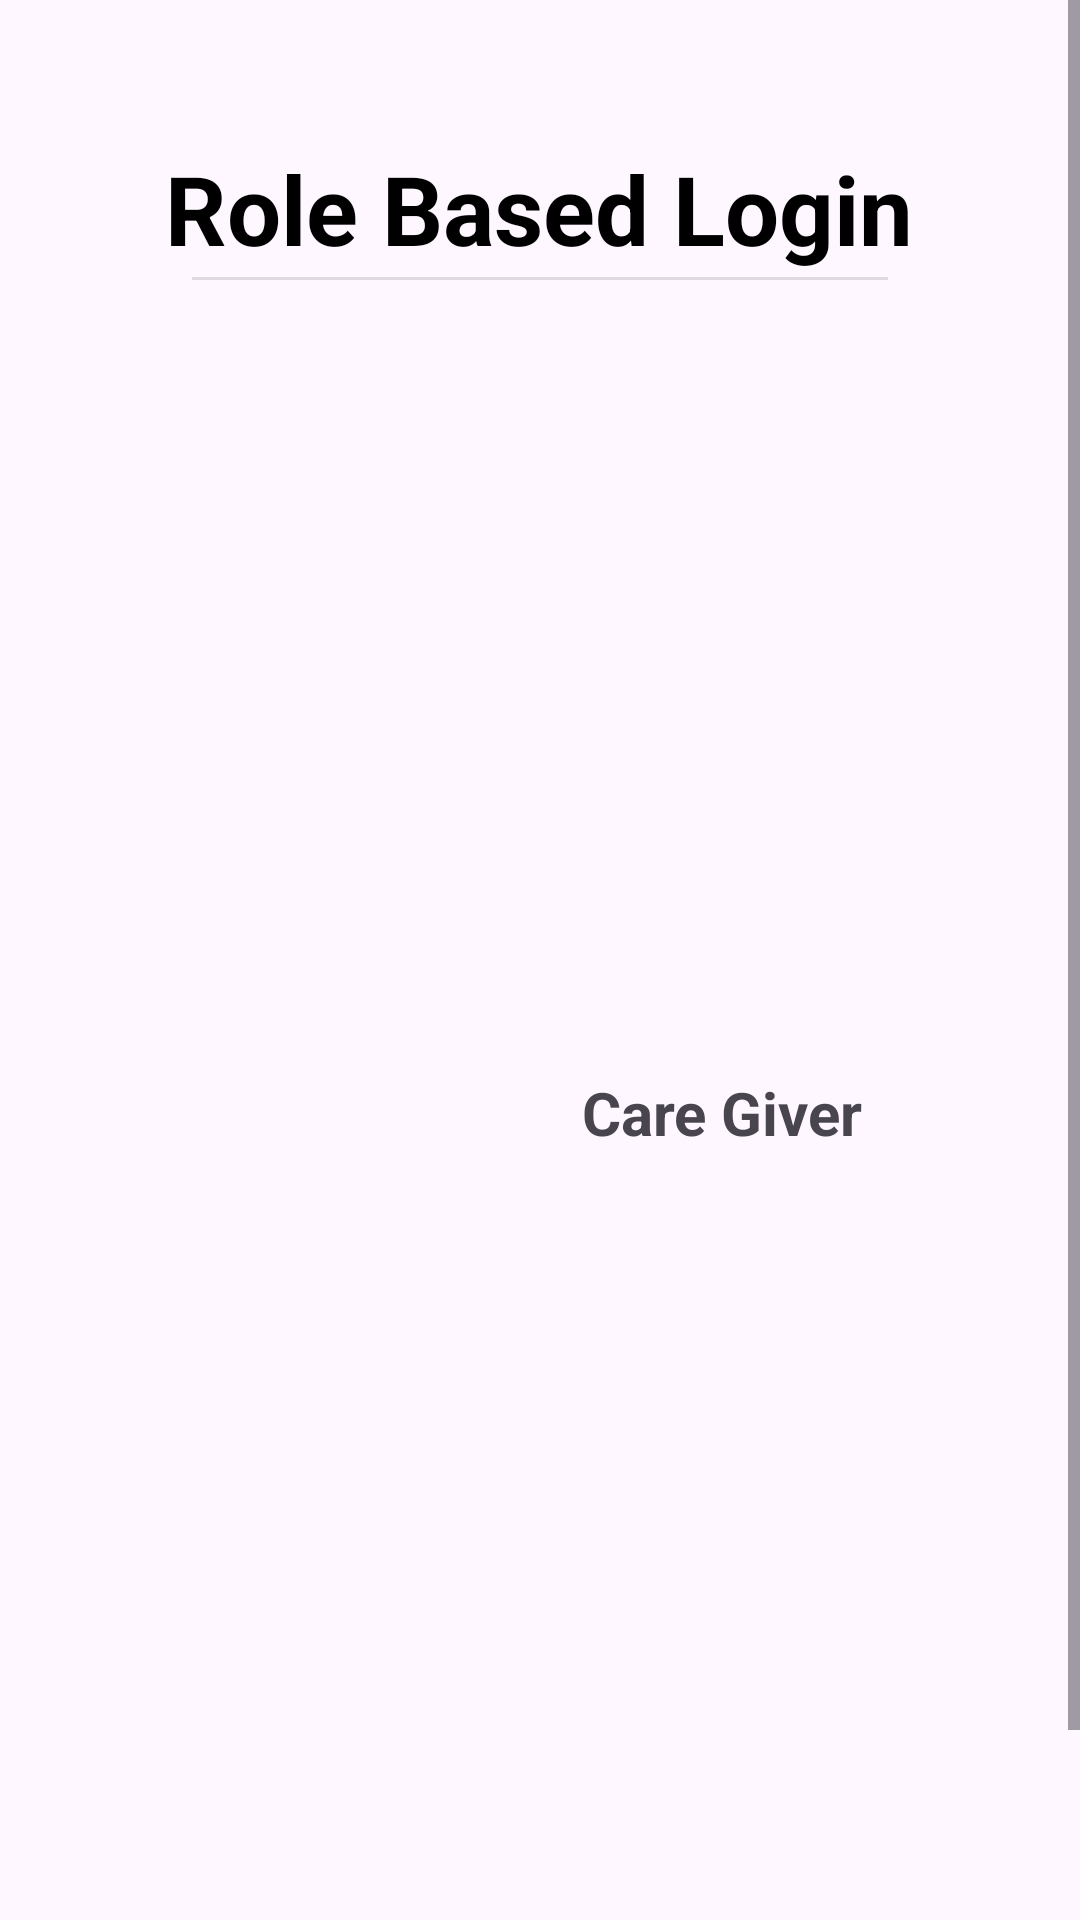

Produce the Android XML layout that renders to this screen, including the resource entries it uses.
<!-- AndroidManifest.xml: application theme Theme.CareMe -->
<!-- res/layout/activity_ask_role.xml -->
<?xml version="1.0" encoding="utf-8"?>
<ScrollView
    xmlns:android="http://schemas.android.com/apk/res/android"
    xmlns:app="http://schemas.android.com/apk/res-auto"
    xmlns:tools="http://schemas.android.com/tools"
    android:layout_width="match_parent"
    android:layout_height="match_parent"
    tools:context=".CareGiver.CareGiver_Update_Profile"
    >


    <androidx.constraintlayout.widget.ConstraintLayout
        android:layout_width="match_parent"
        android:layout_height="match_parent"
        tools:context=".AskRole">


        <TextView
            android:id="@+id/doctorTextView"
            android:layout_width="wrap_content"
            android:layout_height="wrap_content"
            android:layout_marginTop="48dp"
            android:text="Role Based Login"
            android:textSize="32sp"
            android:textStyle="bold"
            android:textColor="@color/black"
            app:layout_constraintEnd_toEndOf="parent"
            app:layout_constraintHorizontal_bias="0.497"
            app:layout_constraintStart_toStartOf="parent"
            app:layout_constraintTop_toTopOf="parent" />

        <View
            android:id="@+id/view1"
            style="@style/Divider"
            android:layout_marginLeft="64dp"
            android:layout_marginRight="64dp"
            android:backgroundTint="@color/black"
            android:outlineAmbientShadowColor="@color/black"
            android:outlineSpotShadowColor="@color/black"
            app:layout_constraintBottom_toBottomOf="parent"
            app:layout_constraintEnd_toEndOf="parent"
            app:layout_constraintStart_toStartOf="parent"
            app:layout_constraintTop_toTopOf="parent"
            app:layout_constraintVertical_bias="0.13"
            tools:ignore="MissingConstraints" />

        <ImageView
            android:id="@+id/doctorLogin"
            android:layout_width="240dp"
            android:layout_height="240dp"
            android:layout_marginTop="24dp"
            app:layout_constraintEnd_toEndOf="parent"
            app:layout_constraintHorizontal_bias="0.497"
            app:layout_constraintStart_toStartOf="parent"
            app:layout_constraintTop_toBottomOf="@+id/view1"
            app:srcCompat="@drawable/doctor" />

        <ImageView
            android:id="@+id/patientLogin"
            android:layout_width="240dp"
            android:layout_height="240dp"
            android:layout_marginTop="32dp"
            app:layout_constraintBottom_toBottomOf="parent"
            app:layout_constraintEnd_toEndOf="parent"
            app:layout_constraintHorizontal_bias="0.497"
            app:layout_constraintStart_toStartOf="parent"
            app:layout_constraintTop_toBottomOf="@+id/doctorLogin"
            app:layout_constraintVertical_bias="0.272"
            app:srcCompat="@drawable/patient" />

        <TextView
            android:id="@+id/doctortextView"
            android:layout_width="wrap_content"
            android:layout_height="wrap_content"
            android:text="Care Giver"
            android:textSize="20sp"
            android:textStyle="bold"
            app:layout_constraintEnd_toEndOf="parent"
            app:layout_constraintHorizontal_bias="0.728"
            app:layout_constraintStart_toStartOf="parent"
            app:layout_constraintTop_toBottomOf="@+id/doctorLogin" />

        <TextView
            android:id="@+id/PatienttextView2"
            android:layout_width="wrap_content"
            android:layout_height="wrap_content"
            android:layout_marginBottom="32dp"
            android:text="Care Seeker"
            android:textSize="20sp"
            android:textStyle="bold"
            app:layout_constraintBottom_toBottomOf="parent"
            app:layout_constraintEnd_toEndOf="parent"
            app:layout_constraintHorizontal_bias="0.725"
            app:layout_constraintStart_toStartOf="parent"
            app:layout_constraintTop_toBottomOf="@+id/patientLogin"
            app:layout_constraintVertical_bias="0.0" />


    </androidx.constraintlayout.widget.ConstraintLayout>
</ScrollView>
<!-- resources referenced by this layout -->
<resources>
  <color name="black">#FF000000</color>
  <style name="Divider">
          <item name="android:divider">@color/black</item>
          <item name="android:layout_width">match_parent</item>
          <item name="android:layout_height">1dp</item>
          <item name="android:background">?android:attr/listDivider</item>
          <item name="colorPrimary">@color/black</item>
      </style>
  <style name="Theme.CareMe" parent="Base.Theme.CareMe" />
  <style name="Base.Theme.CareMe" parent="Theme.Material3.DayNight.NoActionBar">
          
          
      </style>
</resources>
